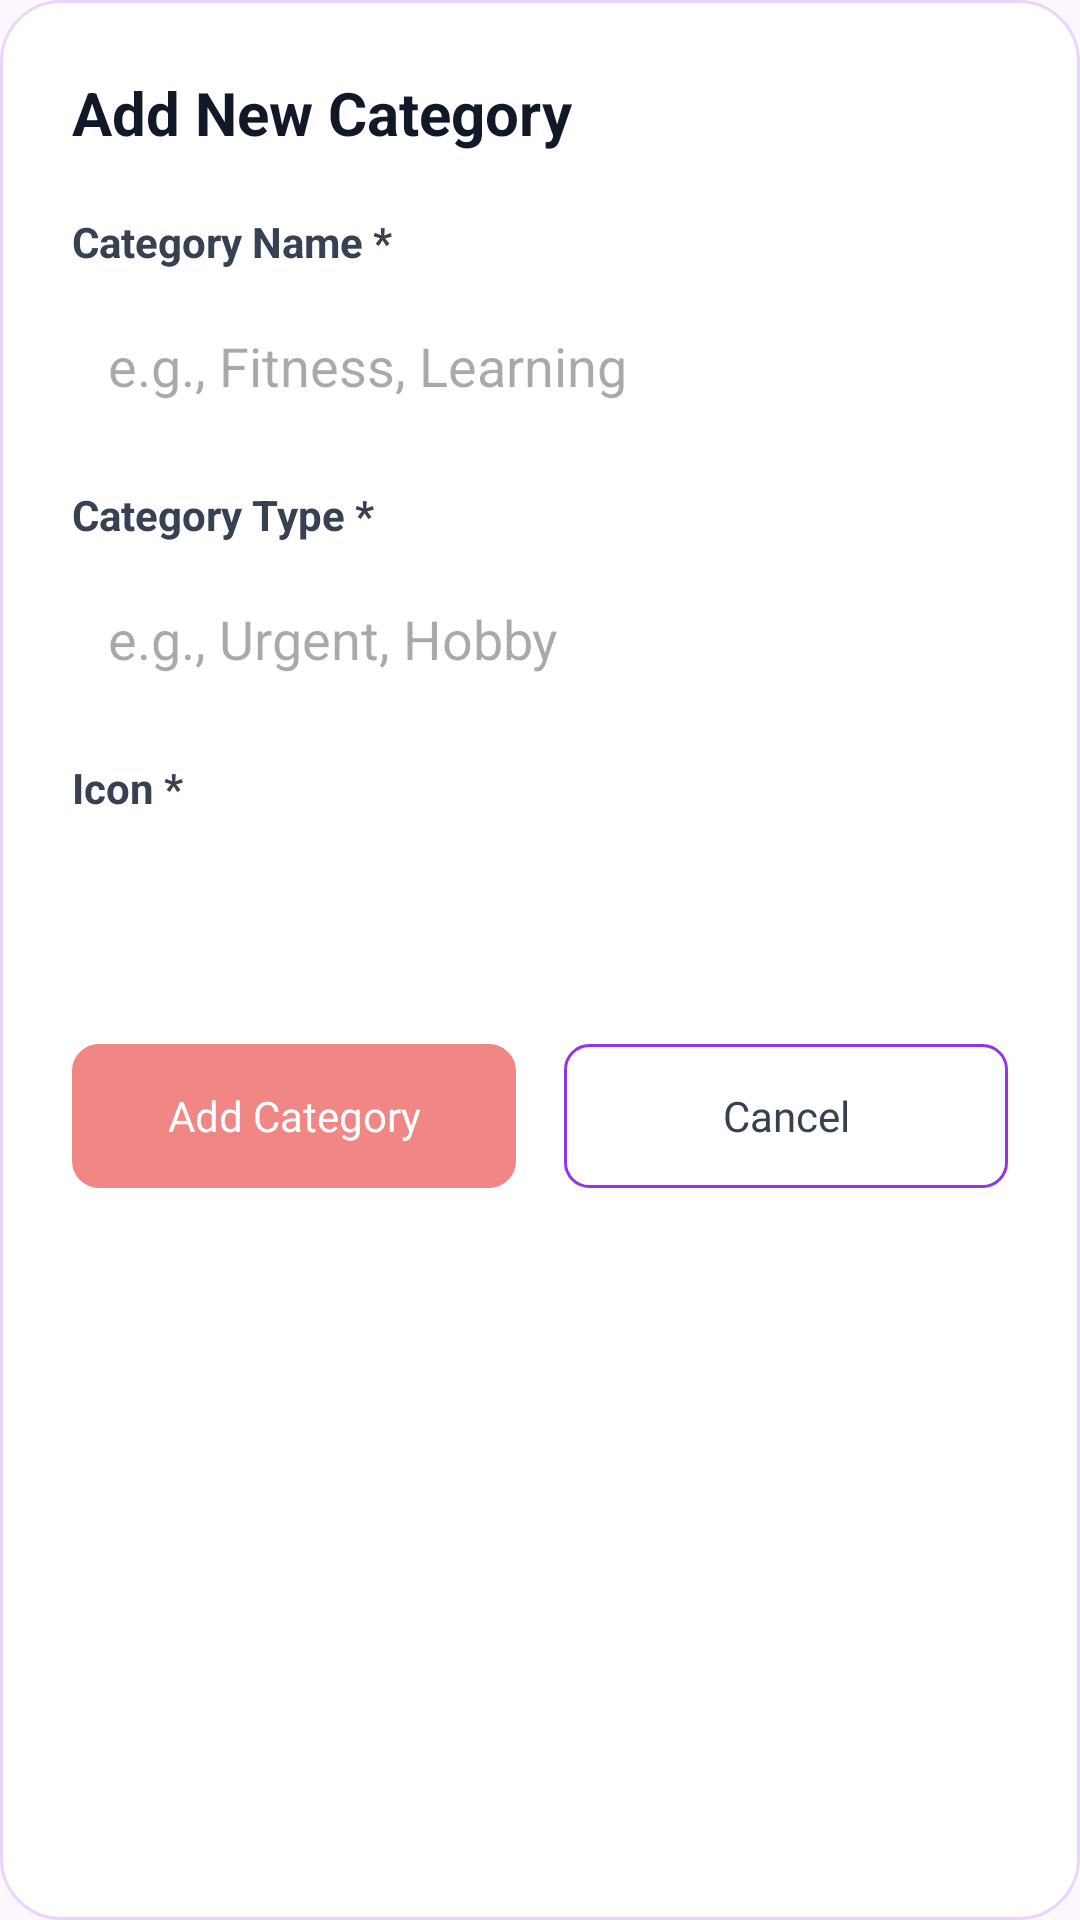

Here is an Android app screen rendered from its layout file. Give the layout XML and the strings, colors and styles it references.
<!-- AndroidManifest.xml: application theme Theme.Routime -->
<!-- res/layout/fragment_add_category.xml -->
<?xml version="1.0" encoding="utf-8"?>
<androidx.appcompat.widget.LinearLayoutCompat xmlns:android="http://schemas.android.com/apk/res/android"
    xmlns:app="http://schemas.android.com/apk/res-auto"
    android:layout_width="wrap_content"
    android:layout_height="wrap_content"
    android:orientation="vertical"
    android:background="@drawable/rounded_background_stroked_20dp"
    android:padding="24dp">

    <androidx.appcompat.widget.AppCompatTextView
        android:id="@+id/tvDialogTitle"
        android:layout_width="wrap_content"
        android:layout_height="wrap_content"
        android:layout_marginBottom="20dp"
        android:text="Add New Category"
        android:textColor="@color/gray_900"
        android:textSize="20sp"
        android:textStyle="bold" />


    <androidx.appcompat.widget.AppCompatTextView
        android:layout_width="250dp"
        android:layout_height="wrap_content"
        android:layout_marginBottom="8dp"
        android:text="Category Name *"
        android:textColor="@color/gray_700"
        android:textSize="14sp"
        android:textStyle="bold" />

    <androidx.appcompat.widget.AppCompatEditText
        android:id="@+id/AddNewCategoryNameEditText"
        android:layout_width="match_parent"
        android:layout_height="48dp"
        android:layout_marginBottom="16dp"
        android:background="@drawable/input_background"
        android:hint="e.g., Fitness, Learning"
        android:padding="12dp" />

    <androidx.appcompat.widget.AppCompatTextView
        android:layout_width="wrap_content"
        android:layout_height="wrap_content"
        android:layout_marginBottom="8dp"
        android:text="Category Type *"
        android:textColor="@color/gray_700"
        android:textSize="14sp"
        android:textStyle="bold" />

    <androidx.appcompat.widget.AppCompatEditText
        android:id="@+id/AddNewCategoryTypeEditText"
        android:layout_width="match_parent"
        android:layout_height="48dp"
        android:layout_marginBottom="16dp"
        android:background="@drawable/input_background"
        android:hint="e.g., Urgent, Hobby"
        android:padding="12dp" />

    <androidx.appcompat.widget.AppCompatTextView
        android:layout_width="wrap_content"
        android:layout_height="wrap_content"
        android:layout_marginBottom="8dp"
        android:text="Icon *"
        android:textColor="@color/gray_700"
        android:textSize="14sp"
        android:textStyle="bold" />

    <androidx.appcompat.widget.AppCompatImageView
        android:id="@+id/AddNewCategorySelectedIconImageView"
        android:layout_width="40dp"
        android:layout_height="40dp"
        android:layout_marginBottom="12dp"
        android:src="@drawable/ic_language"
        android:tint="@color/gray_600"/>

    <androidx.recyclerview.widget.RecyclerView
        android:id="@+id/CategoryIconsRecyclerView"
        android:layout_width="match_parent"
        android:layout_height="wrap_content"
        android:layout_marginBottom="16dp"
      />


    <androidx.appcompat.widget.LinearLayoutCompat
        android:layout_width="match_parent"
        android:layout_height="wrap_content"
        android:orientation="horizontal">

        <androidx.appcompat.widget.AppCompatButton
            android:id="@+id/SaveNewCategoryButton"
            android:layout_width="0dp"
            android:layout_height="48dp"
            android:layout_marginEnd="8dp"
            android:layout_weight="1"
            android:background="@drawable/stroked_button_background_8dp"
            android:backgroundTint="@color/red_100"
            android:fontFamily="@font/roboto_medium"
            android:text="Add Category"
            android:textAllCaps="false"
            android:textColor="@color/white" />

        <androidx.appcompat.widget.AppCompatButton
            android:id="@+id/CancelCategoryInsertionButton"
            android:layout_width="0dp"
            android:layout_height="48dp"
            android:layout_marginStart="8dp"
            android:layout_weight="1"
            android:background="@drawable/stroked_grey_button_background_8dp"
            android:fontFamily="@font/roboto_medium"
            android:text="Cancel"
            android:textAllCaps="false"
            android:textColor="@color/gray_700" />

    </androidx.appcompat.widget.LinearLayoutCompat>

</androidx.appcompat.widget.LinearLayoutCompat>
<!-- resources referenced by this layout -->
<resources>
  <color name="gray_600">#4B5563</color>
  <color name="gray_700">#374151</color>
  <color name="gray_900">#111827</color>
  <color name="red_100">#F08784</color>
  <color name="white">#FFFFFFFF</color>
  <!-- drawable input_background (drawable) -->
  <shape xmlns:android="http://schemas.android.com/apk/res/android" android:shape="rectangle">
      <solid android:color="@color/white_40" />
      <stroke android:width="1dp" android:color="@color/white_80" />
      <corners android:radius="8dp" />
  </shape>
  <!-- drawable rounded_background_stroked_20dp (drawable) -->
  <?xml version="1.0" encoding="utf-8"?>
  <shape xmlns:android="http://schemas.android.com/apk/res/android" android:shape="rectangle">
      <stroke android:width="1dp" android:color="@color/purple_100"/>
      <corners android:radius="20dp"/>
      <solid android:color="@color/white"/>
  </shape>
  <!-- drawable stroked_button_background_8dp (drawable) -->
  <?xml version="1.0" encoding="utf-8"?>
  <shape xmlns:android="http://schemas.android.com/apk/res/android">
      <stroke android:color="@color/red_200" android:width="2dp"/>
      <corners android:radius="8dp" />
  </shape>
  <!-- drawable stroked_grey_button_background_8dp (drawable) -->
  <?xml version="1.0" encoding="utf-8"?>
  <shape xmlns:android="http://schemas.android.com/apk/res/android">
      <stroke android:color="@color/purple_600" android:width="1dp"/>
      <corners android:radius="8dp" />
  </shape>
  <style name="Theme.Routime" parent="Base.Theme.Routime" />
  <color name="white_40">#66FFFFFF</color>
  <color name="white_80">#CDFFFFFF</color>
  <color name="purple_100">#E9D5FF</color>
  <color name="red_200">#D97A77</color>
  <color name="purple_600">#9333EA</color>
  <style name="Base.Theme.Routime" parent="Theme.Material3.Light.NoActionBar">
          
          
      </style>
</resources>
